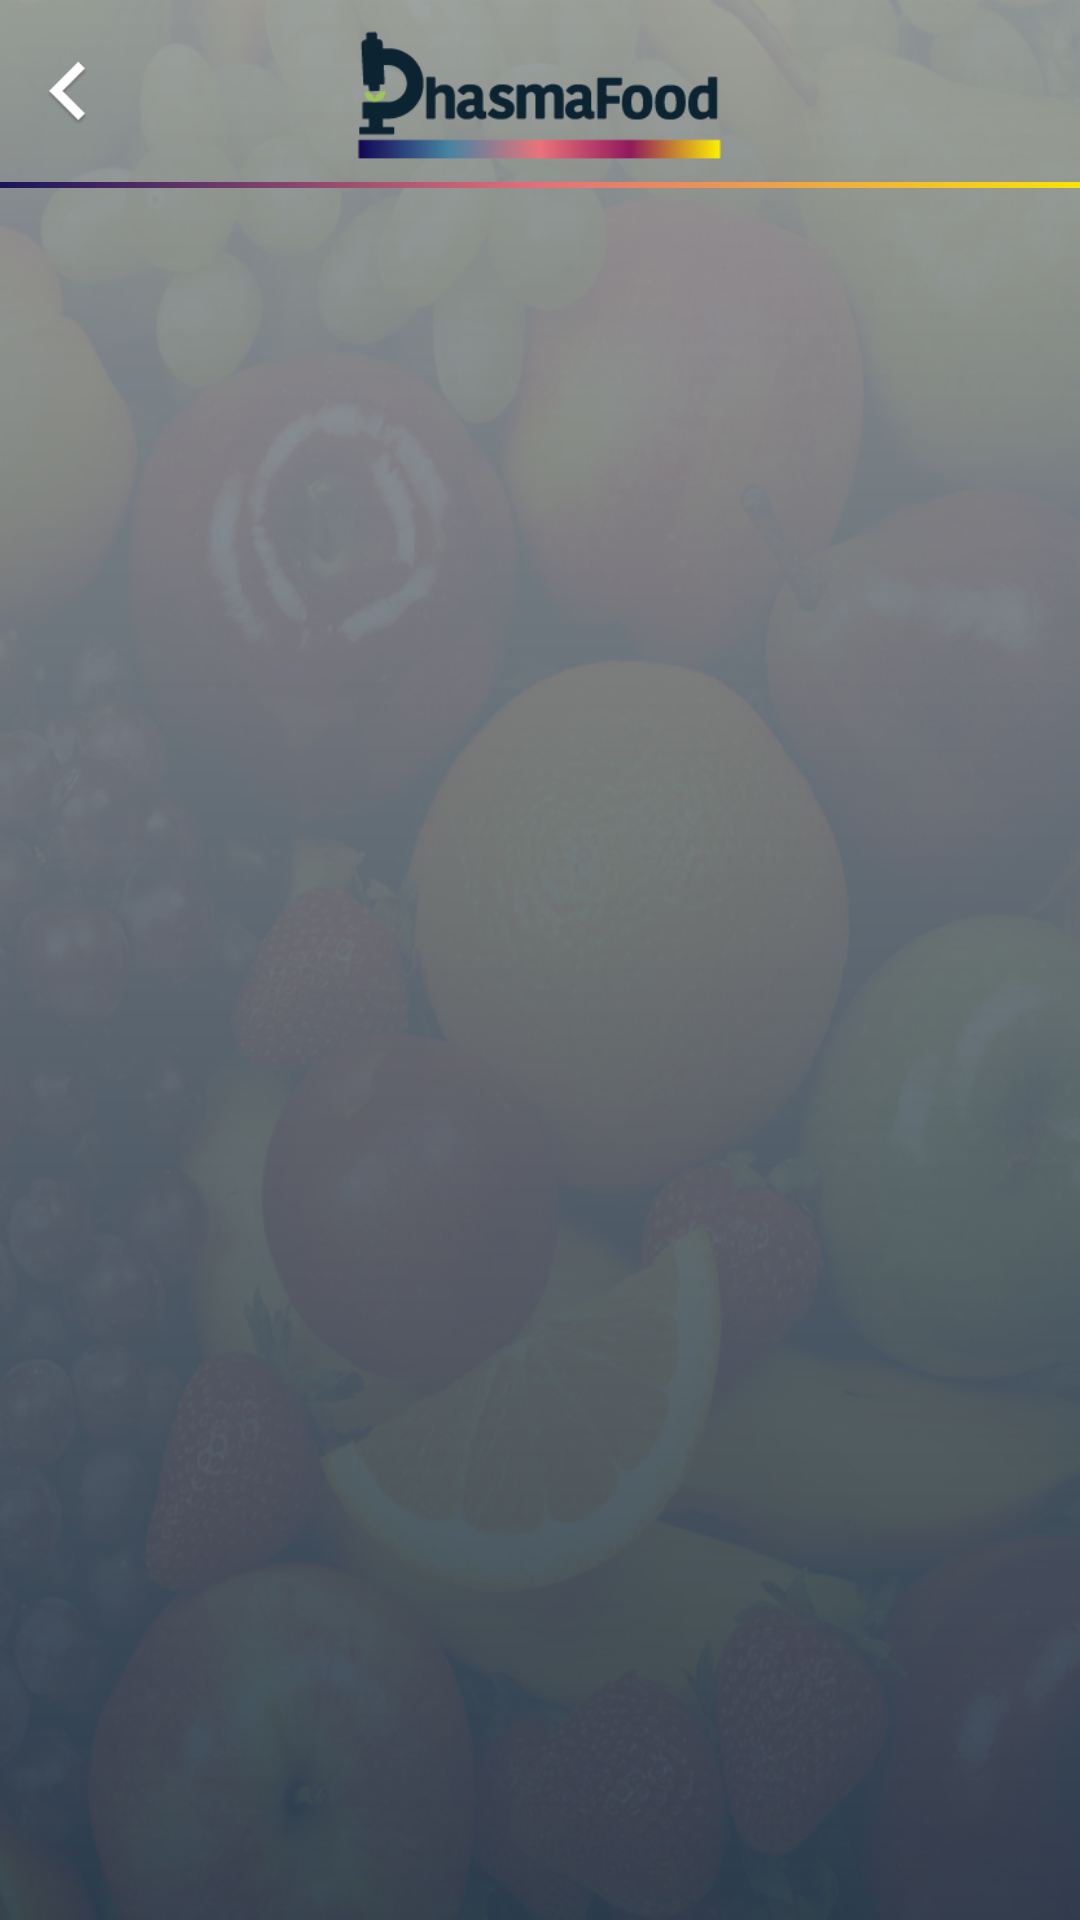

Android layout source for this screen:
<!-- AndroidManifest.xml: application theme AppTheme -->
<!-- res/layout/activity_image_display.xml -->
<?xml version="1.0" encoding="utf-8"?>
<android.support.constraint.ConstraintLayout xmlns:android="http://schemas.android.com/apk/res/android"
    xmlns:app="http://schemas.android.com/apk/res-auto"
    android:layout_width="match_parent"
    android:layout_height="match_parent"
    android:background="@drawable/fruits">

    <Button
        android:id="@+id/backButton"
        android:layout_width="0dp"
        android:layout_height="0dp"
        android:layout_marginTop="8dp"
        android:layout_marginBottom="8dp"
        android:background="@drawable/ic_back"
        app:layout_constraintBottom_toTopOf="@+id/guideline"
        app:layout_constraintDimensionRatio="H,1:1"
        app:layout_constraintStart_toStartOf="parent"
        app:layout_constraintTop_toTopOf="parent"
        app:layout_constraintVertical_bias="0.6" />

    <ImageView
        android:id="@+id/imageView"
        android:layout_width="0dp"
        android:layout_height="0dp"
        app:layout_constraintBottom_toTopOf="@+id/guideline"
        app:layout_constraintEnd_toEndOf="parent"
        app:layout_constraintStart_toStartOf="parent"
        app:layout_constraintTop_toTopOf="parent" />

    <ImageView
        android:id="@+id/overlay"
        android:layout_width="0dp"
        android:layout_height="0dp"
        android:background="@drawable/background_gradient"
        app:layout_constraintBottom_toBottomOf="parent"
        app:layout_constraintEnd_toEndOf="parent"
        app:layout_constraintStart_toStartOf="parent"
        app:layout_constraintTop_toTopOf="parent" />

    <ImageView
        android:id="@+id/header_divider"
        android:layout_width="0dp"
        android:layout_height="2dp"
        android:background="@drawable/header_gradient"
        app:layout_constraintEnd_toEndOf="parent"
        app:layout_constraintStart_toStartOf="parent"
        app:layout_constraintTop_toTopOf="@+id/guideline" />

    <ImageView
        android:id="@+id/phasmaFoodLogo"
        android:layout_width="130dp"
        android:layout_height="45dp"
        android:src="@drawable/phasma_food_logo"
        app:layout_constraintBottom_toTopOf="@+id/guideline"
        app:layout_constraintLeft_toLeftOf="parent"
        app:layout_constraintRight_toRightOf="parent"
        app:layout_constraintTop_toTopOf="parent"
        app:layout_constraintVertical_bias="0.6" />

    <ImageView
        android:id="@+id/image"
        android:layout_width="0dp"
        android:layout_height="0dp"
        app:layout_constraintBottom_toBottomOf="parent"
        app:layout_constraintEnd_toEndOf="parent"
        app:layout_constraintStart_toStartOf="parent"
        app:layout_constraintTop_toBottomOf="@+id/guideline" />

    <android.support.constraint.Guideline
        android:id="@+id/guideline"
        android:layout_width="wrap_content"
        android:layout_height="wrap_content"
        android:orientation="horizontal"
        app:layout_constraintGuide_percent="0.095" />
</android.support.constraint.ConstraintLayout>
<!-- resources referenced by this layout -->
<resources>
  <!-- drawable background_gradient (drawable) -->
  <?xml version="1.0" encoding="utf-8"?>
  <shape xmlns:android="http://schemas.android.com/apk/res/android"
      android:shape="rectangle">
      <gradient
          android:angle="90"
          android:dither="true"
          android:endColor="#EE979C9F"
          android:startColor="#EF2c3e50" />
  </shape>
  <!-- drawable fruits: jpg bitmap (drawable, 273787 bytes) -->
  <!-- drawable header_gradient (drawable) -->
  <?xml version="1.0" encoding="utf-8"?>
  <shape xmlns:android="http://schemas.android.com/apk/res/android"
      android:shape="rectangle">
      <gradient
          android:angle="0"
          android:centerColor="#E66F7A"
          android:endColor="#F8E306"
          android:startColor="#19145C" />
  </shape>
  <!-- drawable ic_back: png bitmap (drawable-xxhdpi, 3467 bytes) -->
  <!-- drawable phasma_food_logo: png bitmap (drawable-xxhdpi, 4066 bytes) -->
  <style name="AppTheme" parent="Theme.AppCompat.Light.NoActionBar">
          
          <item name="colorPrimary">@color/colorPrimary</item>
          <item name="colorPrimaryDark">@color/colorPrimaryDark</item>
          <item name="colorAccent">@color/colorAccent</item>
      </style>
  <color name="colorPrimary">#3F51B5</color>
  <color name="colorPrimaryDark">#303F9F</color>
  <color name="colorAccent">@color/grey_font</color>
  <color name="grey_font">#ff9e9e9e</color>
</resources>
